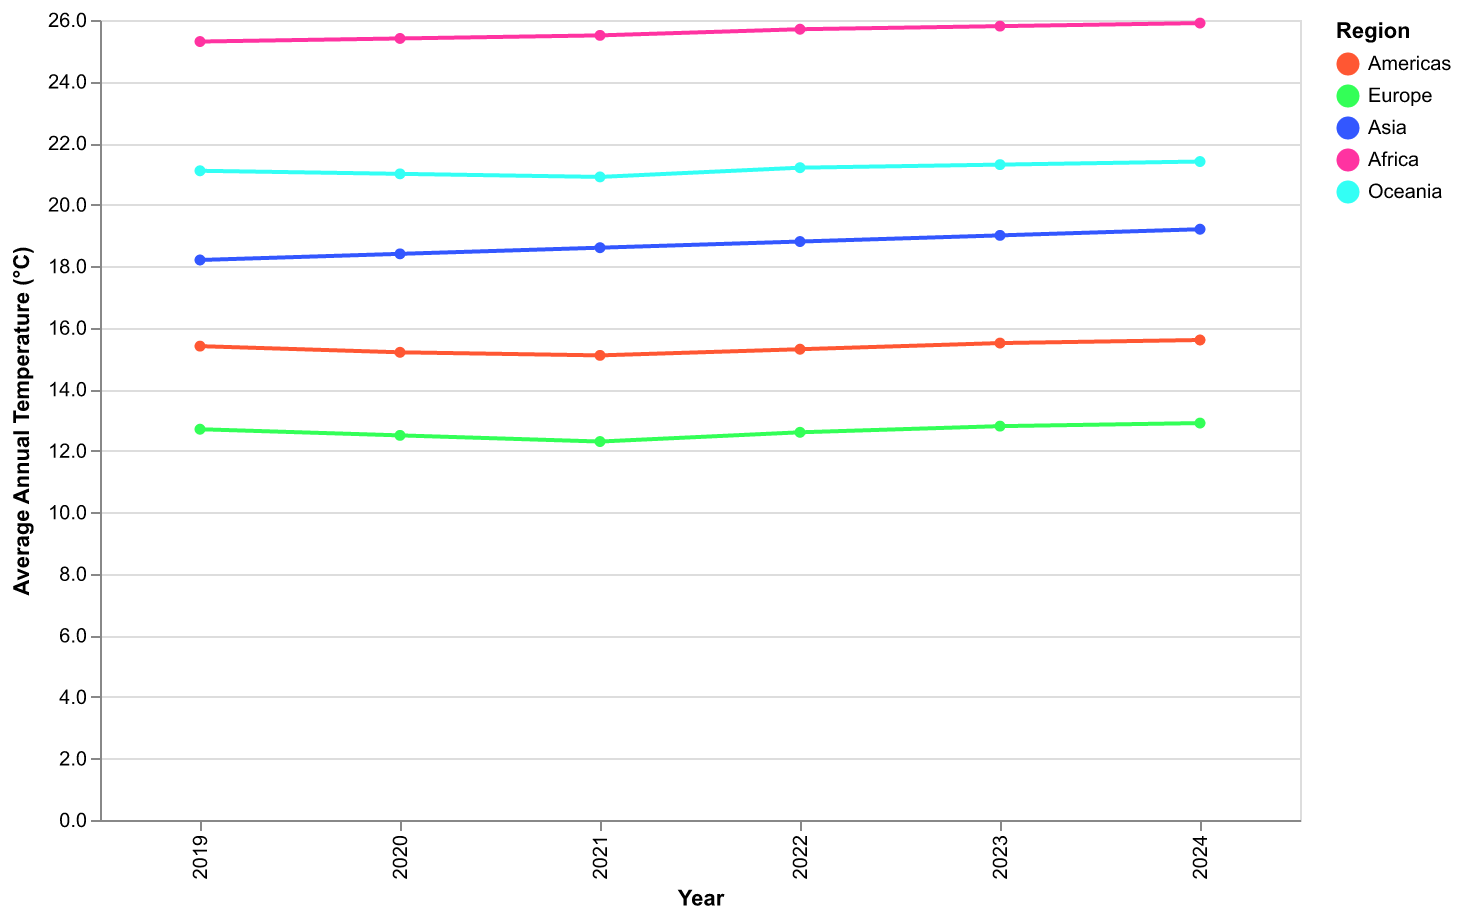

The table this chart was drawn from, first rows:
Year, Americas, Europe, Asia, Africa, Oceania
2019, 15.4, 12.7, 18.2, 25.3, 21.1
2020, 15.2, 12.5, 18.4, 25.4, 21.0
2021, 15.1, 12.3, 18.6, 25.5, 20.9
2022, 15.3, 12.6, 18.8, 25.7, 21.2
2023, 15.5, 12.8, 19.0, 25.8, 21.3
2024, 15.6, 12.9, 19.2, 25.9, 21.4
